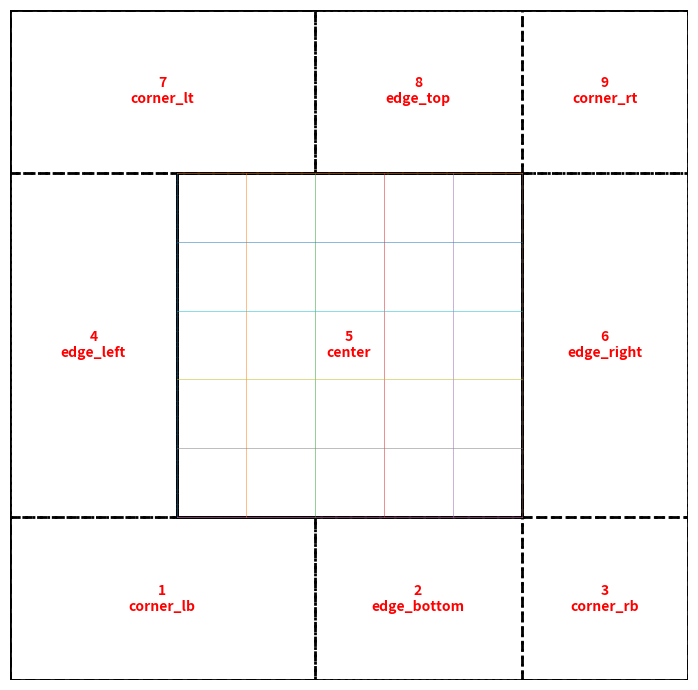

The matplotlib source for this figure:
import math
import matplotlib.pyplot as plt
from dataclasses import dataclass

@dataclass
class Piece:
    pid: int
    x: float
    y: float
    w: float
    h: float
    kind: str  # "grid" or "edge"

def split_cells(n_cells, max_cells):
    """Split integer number of cells into segments of integer cells <= max_cells, as evenly as possible."""
    if n_cells <= 0:
        return []
    n = math.ceil(n_cells / max_cells)
    base = n_cells // n
    rem = n_cells % n
    return [base + (1 if i < rem else 0) for i in range(n)]

def pack_aligned_segments(lengths, max_len):
    """
    把一串“对齐段”(lengths) 按顺序合并成若干块，
    每块长度 <= max_len，且只在对齐段边界处分割（接缝保持对齐）。
    """
    out = []
    cur = 0.0
    for L in lengths:
        if L <= 1e-9:
            continue
        if cur <= 1e-9:
            cur = L
        elif cur + L <= max_len + 1e-9:
            cur += L
        else:
            out.append(cur)
            cur = L
    if cur > 1e-9:
        out.append(cur)
    return out

def aligned_breaks_1d(total, start, used, K):
    """
    total: 全长 M 或 N
    start: mx 或 my
    used : used_x 或 used_y
    生成必须对齐的断点：[0, start, start+K, ..., start+used, total]
    """
    b = [0.0, float(start)]
    # n = gx 或 gy
    n = int(round(used / K)) if K > 0 else 0
    for i in range(1, n):
        b.append(float(start + i * K))
    b += [float(start + used), float(total)]

    # 去重 + 排序 + 夹紧
    b = sorted(set([max(0.0, min(float(total), x)) for x in b]))
    # 清理过近的点
    clean = [b[0]]
    for x in b[1:]:
        if x - clean[-1] > 1e-9:
            clean.append(x)
    return clean

def add_strip_aligned_x(pieces, x0, y0, W, H, a, pid_start, x_breaks):
    """
    沿 x 在 x_breaks 这些对齐断点处分割，再按 a 打包。
    """
    pid = pid_start
    if W <= 1e-9 or H <= 1e-9:
        return pid

    x1 = x0 + W

    # 取落在条带范围内的断点
    cuts = [x for x in x_breaks if x0 - 1e-9 <= x <= x1 + 1e-9]
    cuts = [x0] + [x for x in cuts if x0 < x < x1] + [x1]

    # 最小对齐段
    elems = [cuts[i + 1] - cuts[i] for i in range(len(cuts) - 1)]

    # 按打印尺寸打包（仍只在对齐边界处分割）
    packs = pack_aligned_segments(elems, a)

    x = x0
    for w in packs:
        if w > a + 1e-9 or H > 1e-9 and H > 1e18:  # 不可能分支，仅占位避免误改
            pass
        pieces.append(Piece(pid, x, y0, w, H, "edge"))
        pid += 1
        x += w

    return pid

def add_strip_aligned_y(pieces, x0, y0, W, H, b, pid_start, y_breaks):
    """
    沿 y 在 y_breaks 这些对齐断点处分割，再按 b 打包。
    """
    pid = pid_start
    if W <= 1e-9 or H <= 1e-9:
        return pid

    y1 = y0 + H

    cuts = [y for y in y_breaks if y0 - 1e-9 <= y <= y1 + 1e-9]
    cuts = [y0] + [y for y in cuts if y0 < y < y1] + [y1]

    elems = [cuts[i + 1] - cuts[i] for i in range(len(cuts) - 1)]
    packs = pack_aligned_segments(elems, b)

    y = y0
    for h in packs:
        pieces.append(Piece(pid, x0, y, W, h, "edge"))
        pid += 1
        y += h

    return pid

def generate_gridfinity_baseplate_plan(M, N, a, b, K=42, min_margin_cells=1):
    """
    方案：
      1) 四周边缘至少 min_margin_cells 个 K 的宽度（默认 1 格）
      2) 中间区域尽量多放 K 网格（在满足边缘约束下最大化 gx*gy）
      3) 边缘 pieces 的接缝必须对齐到网格线（mx+iK / my+jK）
      4) 每块 piece 尺寸需 <= a x b（不考虑旋转；需要旋转就交换 a,b）
    """
    if K <= 0:
        raise ValueError("K must be positive.")

    min_margin = min_margin_cells * K

    # 打印尺寸如果比一格还小，则无法保证“只在网格线处分割”
    if a + 1e-9 < K:
        raise ValueError(f"Printer size a={a} is smaller than K={K}; cannot keep edge seams aligned on K-grid.")
    if b + 1e-9 < K:
        raise ValueError(f"Printer size b={b} is smaller than K={K}; cannot keep edge seams aligned on K-grid.")

    # 抽屉太小则无法做到“四周至少一格 + 中间至少一格”
    if M < 2 * min_margin + K or N < 2 * min_margin + K:
        raise ValueError(
            f"Drawer too small for min margins: need M >= {2*min_margin+K}, N >= {2*min_margin+K}"
        )

    # 中间可用尺寸：扣掉两边至少一格
    avail_x = M - 2 * min_margin
    avail_y = N - 2 * min_margin

    gx = math.floor(avail_x / K)
    gy = math.floor(avail_y / K)

    used_x = gx * K
    used_y = gy * K

    # 对称边距（一定 >= min_margin）
    mx = (M - used_x) / 2.0
    my = (N - used_y) / 2.0

    # 每个网格 piece 最多包含多少格（受 a,b 限制）
    max_cx = max(1, math.floor(a / K))
    max_cy = max(1, math.floor(b / K))

    seg_x_cells = split_cells(gx, max_cx)
    seg_y_cells = split_cells(gy, max_cy)

    pieces = []
    pid = 1

    # Central grid origin
    x0_grid = mx
    y0_grid = my

    # 1) Central grid pieces (multiples of K)
    y = y0_grid
    for cy in seg_y_cells:
        h = cy * K
        x = x0_grid
        for cx in seg_x_cells:
            w = cx * K
            if w > a + 1e-9 or h > b + 1e-9:
                raise ValueError("Grid piece exceeds printer size; reduce a/b or adjust.")
            pieces.append(Piece(pid, x, y, w, h, "grid"))
            pid += 1
            x += w
        y += h

    # 2) Edge strips with seams aligned to grid lines
    x_breaks = aligned_breaks_1d(M, mx, used_x, K)
    y_breaks = aligned_breaks_1d(N, my, used_y, K)

    # Bottom and top strips: full width M, height my, split along x (aligned)
    pid = add_strip_aligned_x(pieces, 0, 0, M, my, a, pid, x_breaks)
    pid = add_strip_aligned_x(pieces, 0, my + used_y, M, my, a, pid, x_breaks)

    # Left and right strips: height used_y, width mx, split along y (aligned)
    pid = add_strip_aligned_y(pieces, 0, my, mx, used_y, b, pid, y_breaks)
    pid = add_strip_aligned_y(pieces, mx + used_x, my, mx, used_y, b, pid, y_breaks)

    info = dict(
        M=M, N=N, a=a, b=b, K=K,
        gx=gx, gy=gy, boxes=gx * gy,
        used_x=used_x, used_y=used_y,
        margin_left=mx, margin_right=mx, margin_bottom=my, margin_top=my,
        seg_x_cells=seg_x_cells, seg_y_cells=seg_y_cells,
        min_margin=min_margin,
        x_breaks=x_breaks, y_breaks=y_breaks
    )
    return info, pieces

def plot_plan(info, pieces, show_grid=True):
    M, N, K = info["M"], info["N"], info["K"]
    mx, my = info["margin_left"], info["margin_bottom"]
    used_x, used_y = info["used_x"], info["used_y"]

    fig, ax = plt.subplots(figsize=(10, 7))
    ax.set_aspect("equal")
    ax.set_xlim(0, M)
    ax.set_ylim(0, N)
    ax.axis("off")

    # drawer outline
    ax.add_patch(plt.Rectangle((0, 0), M, N, fill=False, linewidth=2))

    # central grid region outline
    ax.add_patch(
        plt.Rectangle((mx, my), used_x, used_y, fill=False, linewidth=2, linestyle="--")
    )

    # optional: grid lines
    if show_grid:
        for i in range(info["gx"] + 1):
            x = mx + i * K
            ax.plot([x, x], [my, my + used_y], linewidth=0.6, alpha=0.6)
        for j in range(info["gy"] + 1):
            y = my + j * K
            ax.plot([mx, mx + used_x], [y, y], linewidth=0.6, alpha=0.6)

    def linestyle_for_kind(kind: str) -> str:
        # kind 已经是分类后的：corner_*, edge_*, center
        if kind.startswith("corner_"):
            return "--"   # 角落：虚线
        if kind.startswith("edge_"):
            return ":"    # 边缘：点线
        return "-"        # 中间：实线

    def short_kind(kind: str) -> str:
        # 更短一点显示（可按你喜好改）
        mapping = {
            "corner_lt": "LT", "corner_lb": "LB", "corner_rt": "RT", "corner_rb": "RB",
            "edge_left": "L", "edge_right": "R", "edge_top": "T", "edge_bottom": "B",
            "center": "C"
        }
        return mapping.get(kind, kind)

    # pieces
    for p in pieces:
        ls = linestyle_for_kind(p.kind)

        ax.add_patch(
            plt.Rectangle((p.x, p.y), p.w, p.h, fill=False, linewidth=2, linestyle=ls)
        )

        cx = p.x + p.w / 2
        cy = p.y + p.h / 2

        # 两行文本：pid + 类型
        label = f"{p.pid}\n{p.kind}"     # 想短一点就用 short_kind(p.kind)
        # label = f"{p.pid}\n{short_kind(p.kind)}"

        ax.text(
            cx, cy, label,
            ha="center", va="center",
            fontsize=10, fontweight="bold", color="red"
        )

    plt.tight_layout()
    plt.show()

def _q(x, nd=6):
    """Quantize float for stable hashing/compare."""
    return round(float(x), nd)

def _key_xywh(p: Piece):
    return (_q(p.x), _q(p.y), _q(p.w), _q(p.h), p.kind)

def merge_pieces(pieces, a, b, eps=1e-9):
    """
    合并相邻矩形（同 kind），合并后仍满足 w<=a, h<=b。
    先尝试横向合并，再尝试纵向合并；循环直到无法继续合并。
    """
    # 复制，避免改原列表
    cur = [Piece(p.pid, p.x, p.y, p.w, p.h, p.kind) for p in pieces]

    changed = True
    while changed:
        changed = False

        # ---------- 1) 横向合并 ----------
        # 用 map 快速找“右邻居”
        # key: (y, h, kind, x) -> piece
        mp = {}
        for p in cur:
            mp[(_q(p.y), _q(p.h), p.kind, _q(p.x))] = p

        used = set()
        new_list = []

        # 按 (y,x) 稳定处理
        for p in sorted(cur, key=lambda t: (_q(t.y), _q(t.x))):
            if id(p) in used:
                continue

            merged = p
            used.add(id(merged))

            # 尝试一直向右吞并
            while True:
                right_x = merged.x + merged.w
                neighbor = mp.get((_q(merged.y), _q(merged.h), merged.kind, _q(right_x)))
                if neighbor is None or id(neighbor) in used:
                    break

                # 检查是否真的贴边（防浮点误差）
                if abs((merged.x + merged.w) - neighbor.x) > 1e-6:
                    break
                if abs(merged.y - neighbor.y) > 1e-6 or abs(merged.h - neighbor.h) > 1e-6:
                    break

                new_w = merged.w + neighbor.w
                if new_w > a + 1e-9:
                    break

                # 合并
                merged = Piece(merged.pid, merged.x, merged.y, new_w, merged.h, merged.kind)
                used.add(id(neighbor))
                changed = True

            new_list.append(merged)

        cur = new_list

        # ---------- 2) 纵向合并 ----------
        mp = {}
        for p in cur:
            mp[(_q(p.x), _q(p.w), p.kind, _q(p.y))] = p

        used = set()
        new_list = []

        for p in sorted(cur, key=lambda t: (_q(t.x), _q(t.y))):
            if id(p) in used:
                continue

            merged = p
            used.add(id(merged))

            # 尝试一直向上吞并（y 增加方向）
            while True:
                top_y = merged.y + merged.h
                neighbor = mp.get((_q(merged.x), _q(merged.w), merged.kind, _q(top_y)))
                if neighbor is None or id(neighbor) in used:
                    break

                if abs((merged.y + merged.h) - neighbor.y) > 1e-6:
                    break
                if abs(merged.x - neighbor.x) > 1e-6 or abs(merged.w - neighbor.w) > 1e-6:
                    break

                new_h = merged.h + neighbor.h
                if new_h > b + 1e-9:
                    break

                merged = Piece(merged.pid, merged.x, merged.y, merged.w, new_h, merged.kind)
                used.add(id(neighbor))
                changed = True

            new_list.append(merged)

        cur = new_list

    return cur

def renumber_pieces(pieces):
    """按 (y,x,kind) 排序后重新编号 pid=1..n。"""
    out = sorted(pieces, key=lambda p: (_q(p.y), _q(p.x), p.kind))
    for i, p in enumerate(out, start=1):
        p.pid = i
    return out

def classify_piece_region(p: Piece, M: float, N: float, eps: float = 1e-6) -> str:
    """
    对单个矩形 piece 分类：
      角落 > 边缘 > 中间
    返回值：
      corner_lt / corner_lb / corner_rt / corner_rb
      edge_left / edge_right / edge_top / edge_bottom
      center
    """
    left   = abs(p.x - 0.0) <= eps
    right  = abs((p.x + p.w) - M) <= eps
    bottom = abs(p.y - 0.0) <= eps
    top    = abs((p.y + p.h) - N) <= eps

    # 1) corners (priority highest)
    if left and top:
        return "corner_lt"
    if left and bottom:
        return "corner_lb"
    if right and top:
        return "corner_rt"
    if right and bottom:
        return "corner_rb"

    # 2) edges
    if left:
        return "edge_left"
    if right:
        return "edge_right"
    if top:
        return "edge_top"
    if bottom:
        return "edge_bottom"

    # 3) center
    return "center"

def classify_pieces_after_merge(pieces, M: float, N: float, eps: float = 1e-6, inplace: bool = True):
    """
    对合并后的 pieces 批量分类。
    - inplace=True：把分类写回 p.kind（覆盖原 kind）
    - 返回：dict，key=类别，value=该类别的 Piece 列表
    """
    groups = {
        "corner_lt": [], "corner_lb": [], "corner_rt": [], "corner_rb": [],
        "edge_left": [], "edge_right": [], "edge_top": [], "edge_bottom": [],
        "center": []
    }

    for p in pieces:
        region = classify_piece_region(p, M, N, eps=eps)
        groups[region].append(p)
        if inplace:
            p.kind = region

    return groups


if __name__ == "__main__":
    
    info, pieces = generate_gridfinity_baseplate_plan(
        M=413, N=408,
        a=42 * 5, b=42 * 5,
        K=42, 
        min_margin_cells=2  # 边缘至少包含的格子的个数
    )

    # FIXME: 怎么在每一块板子上增加上序号的信息, 防止弄错

    print("before merge pieces:", len(pieces))

    # ✅ 合并 + 重新编号
    pieces_merged = merge_pieces(pieces, a=info["a"], b=info["b"])
    pieces_merged = renumber_pieces(pieces_merged)

    print("after merge pieces:", len(pieces_merged))
    classify_pieces_after_merge(pieces_merged, M=info["M"], N=info["N"], inplace=True)

    plot_plan(info, pieces_merged, show_grid=True)

    for each in pieces_merged:
        print(each)
